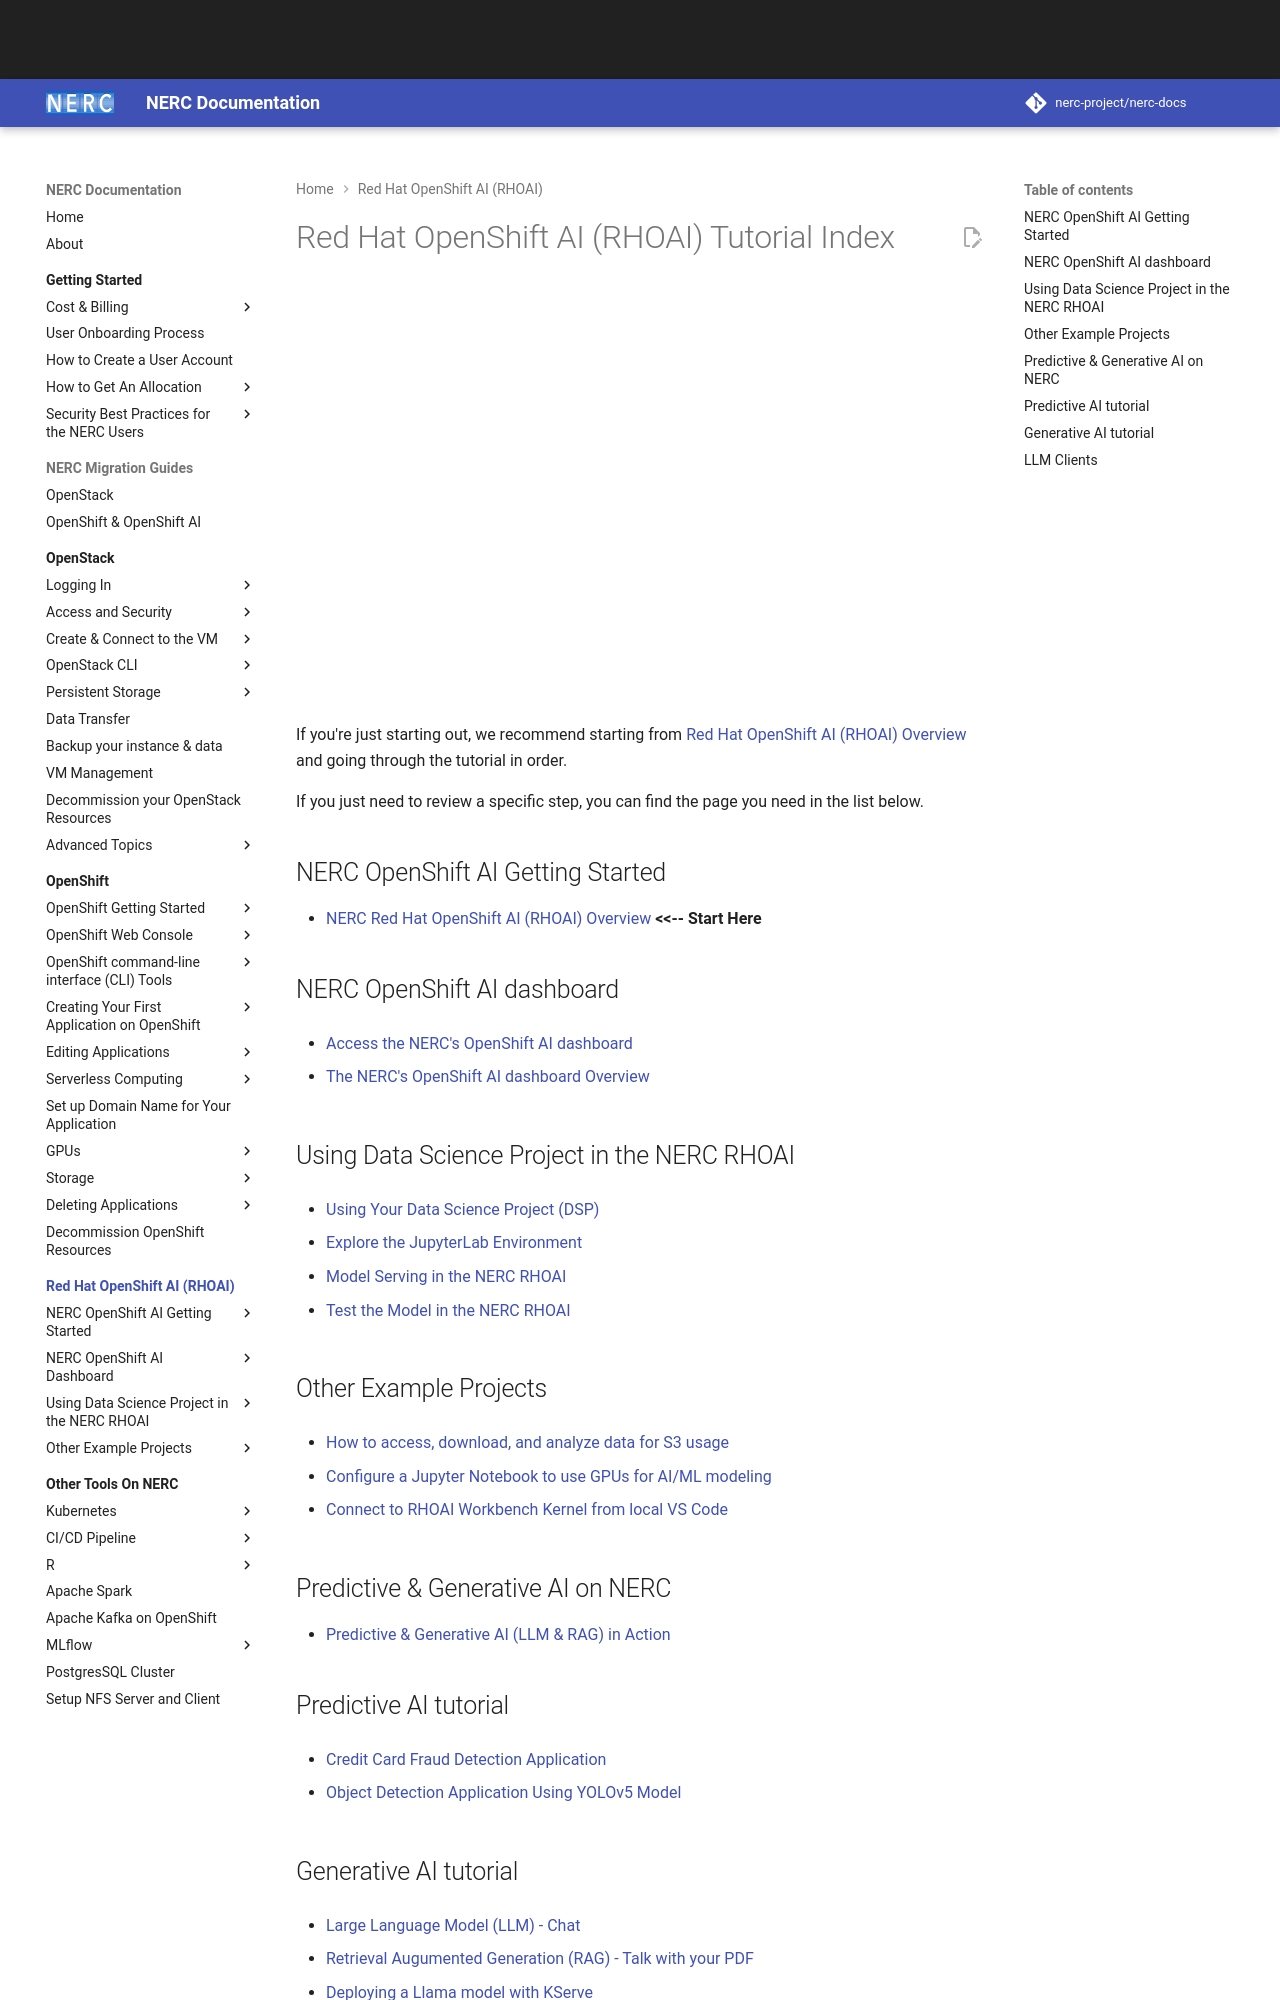

repository: nerc-project/nerc-docs · page: openshift-ai/index.html · generator: mkdocs

# Red Hat OpenShift AI (RHOAI) Tutorial Index

<!-- markdownlint-disable -->
<iframe width="600" height="400" src="https://www.youtube.com/embed/qzGk05Isgbc?si=DntpBWSEbXaEpxIk" title="NERC RHODS Demo" frameborder="0" allow="accelerometer; autoplay; clipboard-write; encrypted-media; gyroscope; picture-in-picture; web-share" referrerpolicy="strict-origin-when-cross-origin" allowfullscreen></iframe>
<!-- markdownlint-enable -->

If you're just starting out, we recommend starting from [Red Hat OpenShift AI
(RHOAI) Overview](get-started/rhoai-overview.md) and going through the tutorial
in order.

If you just need to review a specific step, you can find the page you need in
the list below.

## NERC OpenShift AI Getting Started

- [NERC Red Hat OpenShift AI (RHOAI) Overview](get-started/rhoai-overview.md)
    **<<-- Start Here**

## NERC OpenShift AI dashboard

- [Access the NERC's OpenShift AI dashboard](logging-in/access-the-rhoai-dashboard.md)

- [The NERC's OpenShift AI dashboard Overview](logging-in/the-rhoai-dashboard-overview.md)

## Using Data Science Project in the NERC RHOAI

- [Using Your Data Science Project (DSP)](data-science-project/using-projects-the-rhoai.md)

- [Explore the JupyterLab Environment](data-science-project/explore-the-jupyterlab-environment.md)

- [Model Serving in the NERC RHOAI](data-science-project/model-serving-in-the-rhoai.md)

- [Test the Model in the NERC RHOAI](data-science-project/testing-model-in-the-rhoai.md)

## Other Example Projects

- [How to access, download, and analyze data for S3 usage](other-projects/how-access-s3-data-then-download-and-analyze-it.md)

- [Configure a Jupyter Notebook to use GPUs for AI/ML modeling](other-projects/configure-jupyter-notebook-use-gpus-aiml-modeling.md)

- [Connect to RHOAI Workbench Kernel from local VS Code](other-projects/connect-vscode-to-rhoai-wb.md)

## Predictive & Generative AI on NERC

- [Predictive & Generative AI (LLM & RAG) in Action](other-projects/predictive-and-generative-AI.md)

## Predictive AI tutorial

- [Credit Card Fraud Detection Application](other-projects/fraud-detection-predictive-ai-app.md)

- [Object Detection Application Using YOLOv5 Model](other-projects/object-detection-app-using-yolo5.md)
